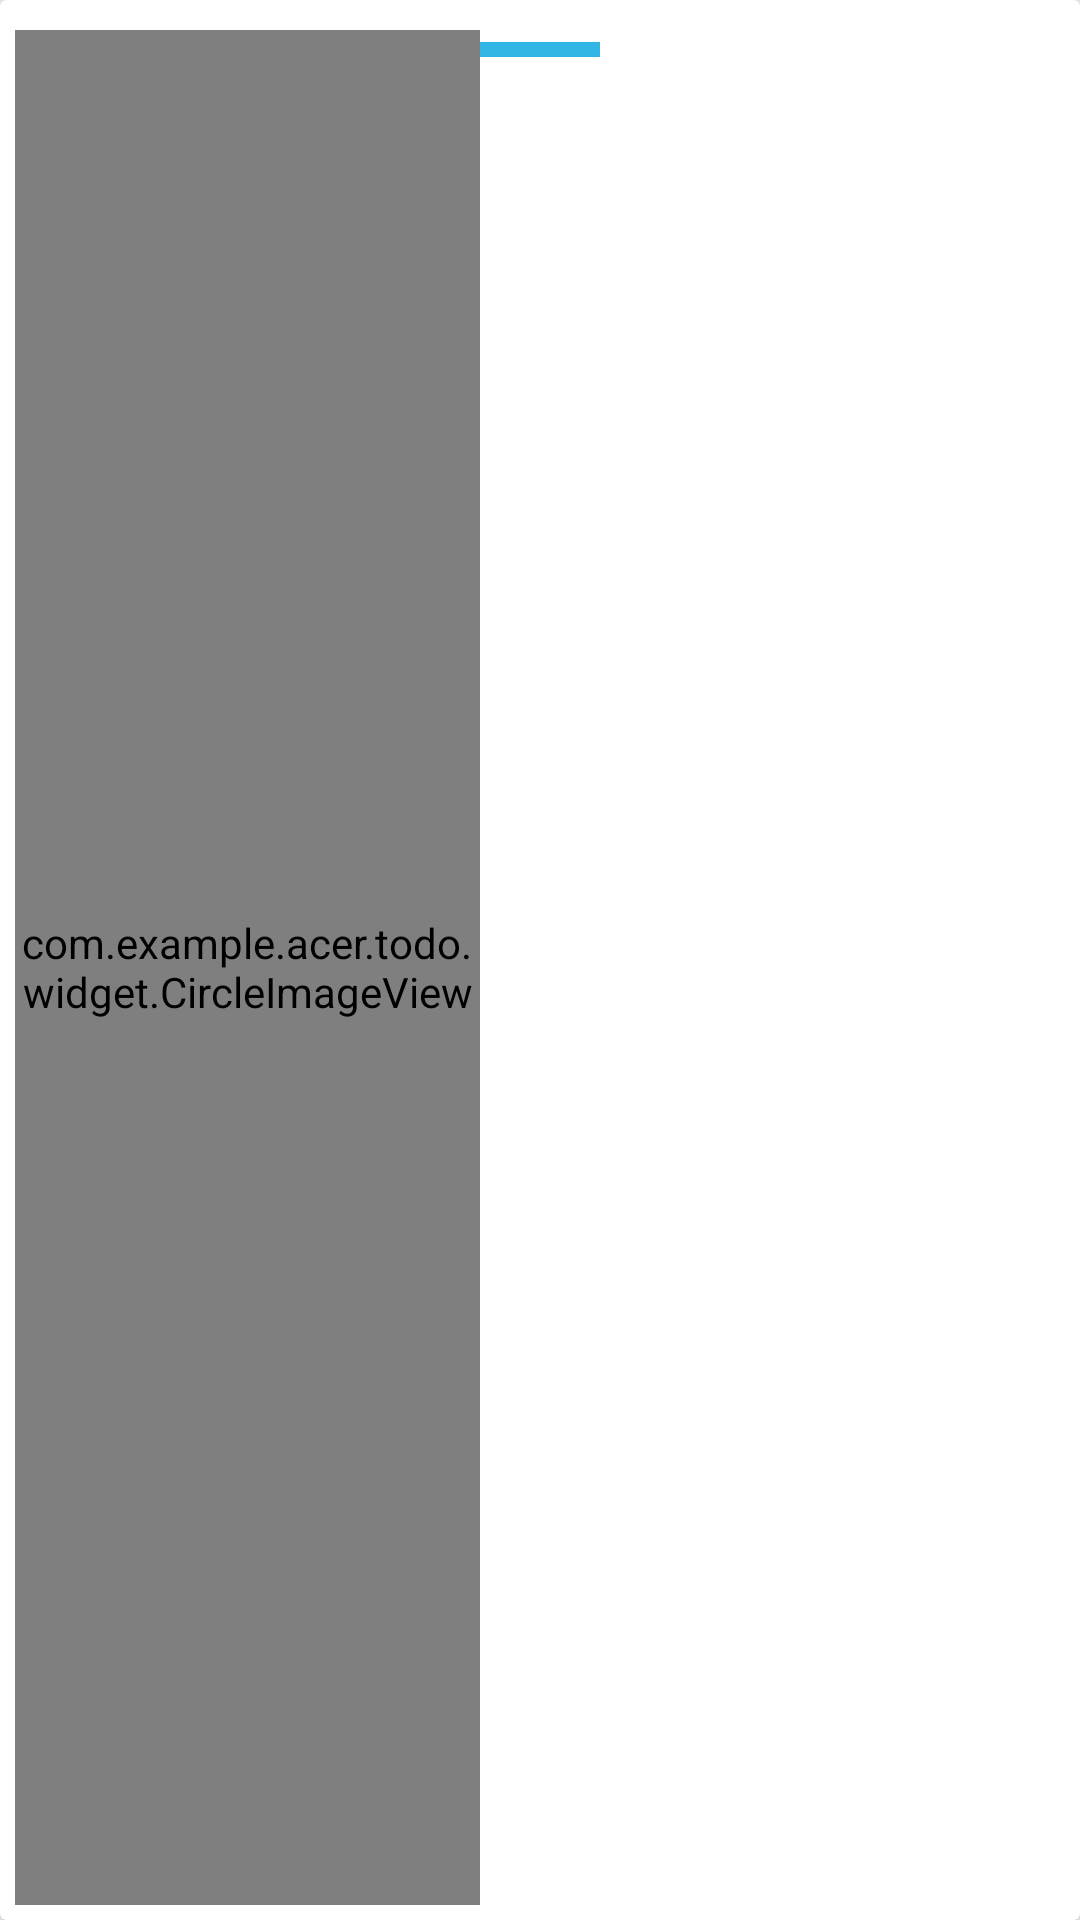

Here is an Android app screen rendered from its layout file. Give the layout XML and the strings, colors and styles it references.
<!-- AndroidManifest.xml: application theme AppTheme -->
<!-- res/layout/rv_item.xml -->
<?xml version="1.0" encoding="utf-8"?>
<android.support.v7.widget.CardView
    xmlns:android="http://schemas.android.com/apk/res/android"
    xmlns:app="http://schemas.android.com/apk/res-auto"
    android:orientation="horizontal"
    android:layout_width="match_parent"
    android:layout_height="150dp"
    app:cardElevation="5dp"
    app:cardCornerRadius="2dp"
    app:contentPaddingTop="5dp"
    android:layout_margin="8dp">
    

    <LinearLayout
        android:padding="5dp"
        android:layout_width="match_parent"
        android:layout_height="match_parent"
        android:orientation="horizontal">
        <com.example.acer.todo.widget.CircleImageView
            android:id="@+id/item_image"
            android:layout_width="0dp"
            android:layout_height="match_parent"
            android:layout_weight="1"
            app:border_color="@android:color/holo_blue_light"
            />
        <LinearLayout
            android:layout_width="wrap_content"
            android:layout_height="match_parent"
            android:layout_weight="1"
            android:orientation="vertical">
            <View
                android:id="@+id/delete_view"
                android:layout_marginBottom="4dp"
                android:layout_height="5dp"
                android:layout_width="40dp"
                android:layout_marginTop="4dp"
                android:background="@android:color/holo_blue_light"/>
            <TextView
                android:id="@+id/title_item"
                android:layout_width="match_parent"
                android:layout_height="wrap_content"
                android:layout_weight="1"
                android:padding="3dp"
                android:textSize="12sp"/>

            <TextView
                android:id="@+id/article_item"
                android:layout_width="match_parent"
                android:layout_weight="1"
                android:layout_height="wrap_content"
                android:padding="3dp"
                android:textSize="8sp"/>
        </LinearLayout>

    </LinearLayout>

</android.support.v7.widget.CardView>
<!-- resources referenced by this layout -->
<resources>
  <style name="AppTheme" parent="Theme.AppCompat.Light.NoActionBar">
          
          <item name="colorPrimary">@color/colorPrimary</item>
          <item name="colorPrimaryDark">@color/colorPrimaryDark</item>
          <item name="colorAccent">@color/colorAccent</item>
      </style>
  <color name="colorPrimary">#263238</color>
  <color name="colorPrimaryDark">#263238</color>
  <color name="colorAccent">#FFCC33</color>
</resources>
